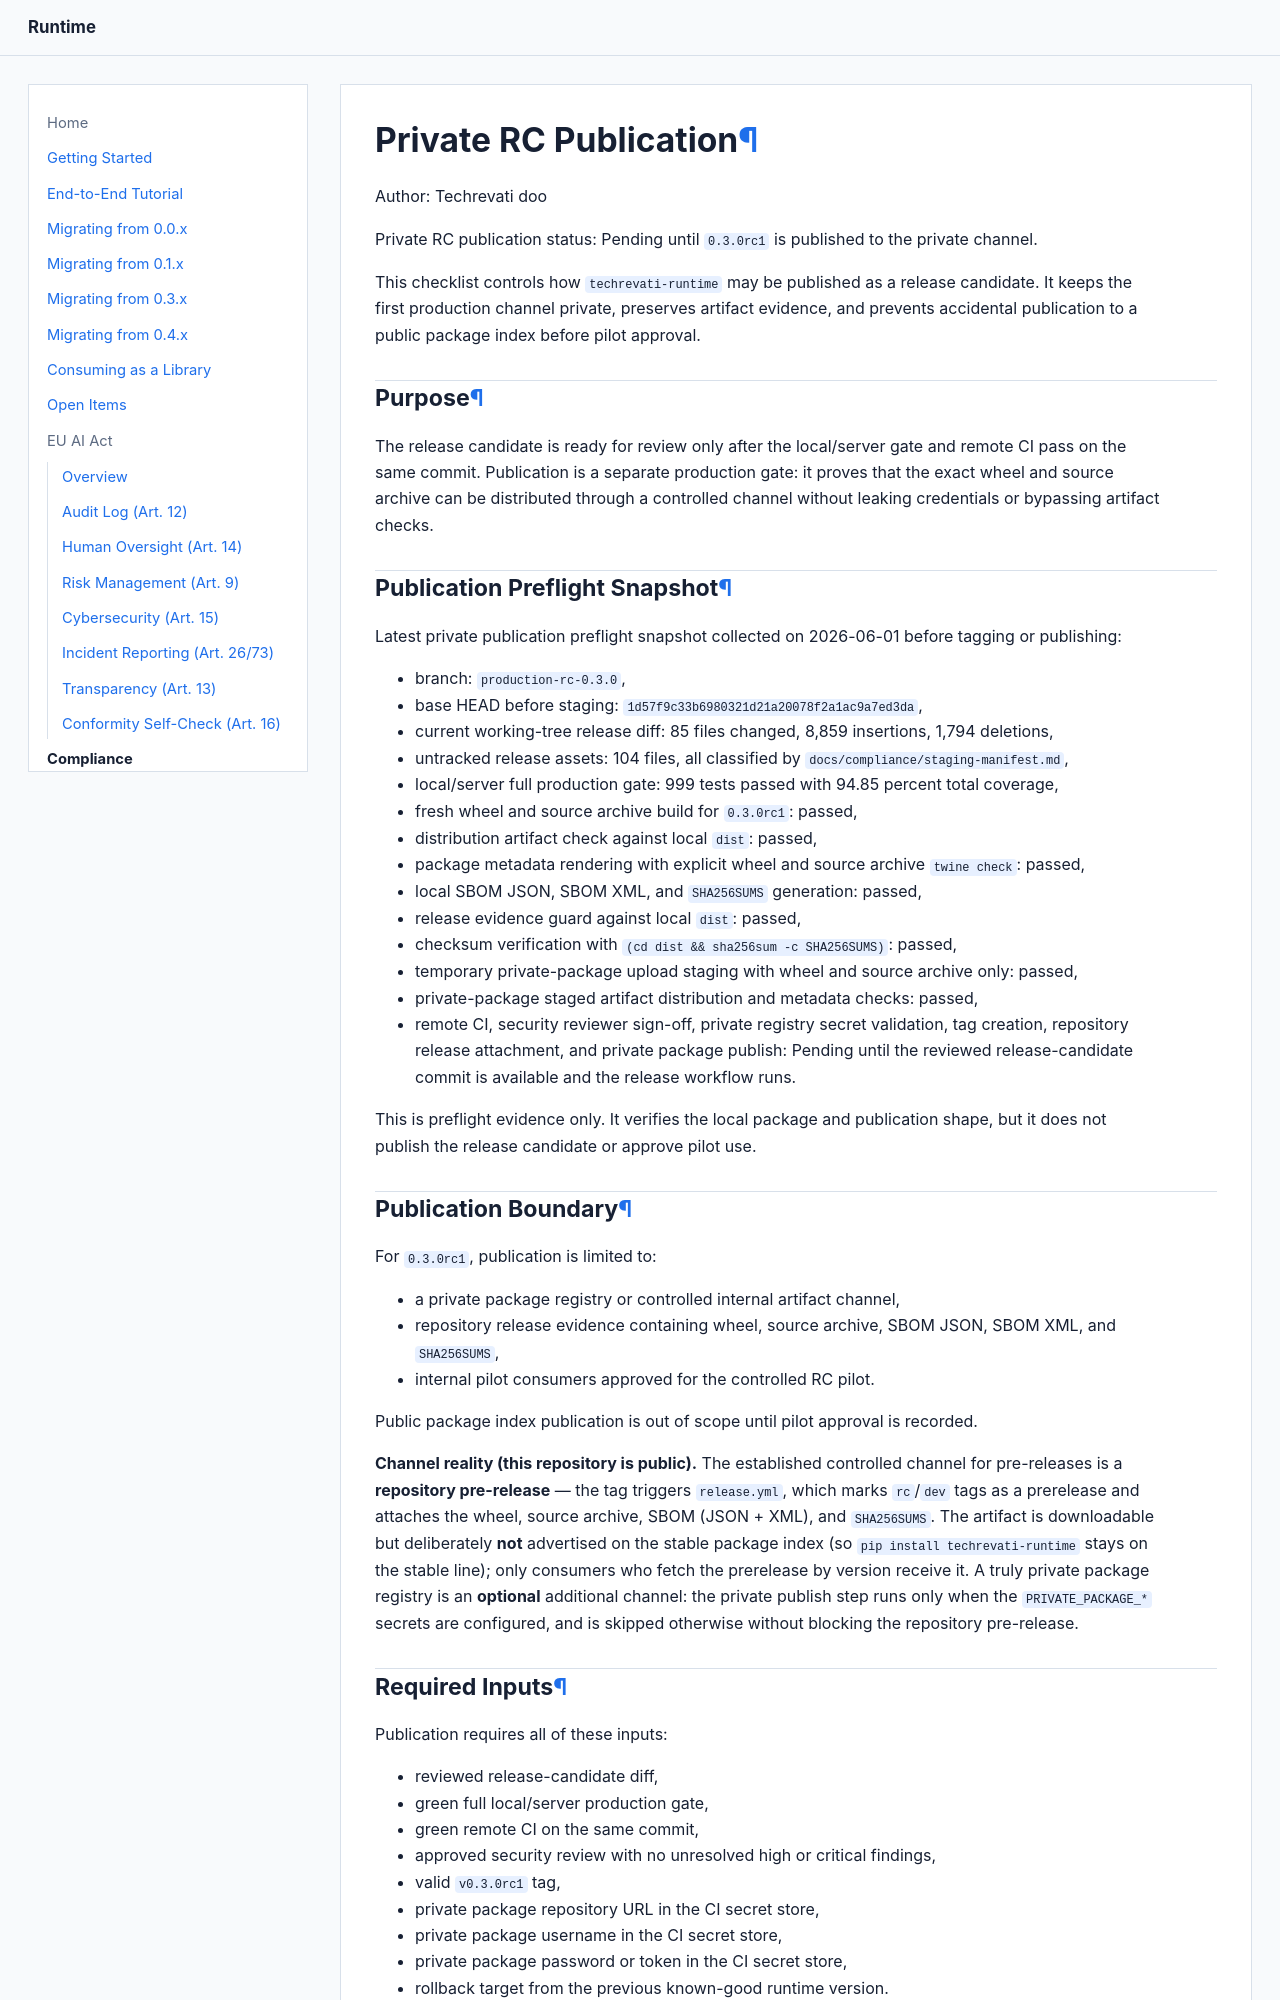

repository: Techrevati/runtime · page: compliance/private-rc-publication/index.html · generator: mkdocs

# Private RC Publication

Author: Techrevati doo

Private RC publication status: Pending until `0.3.0rc1` is published to the
private channel.

This checklist controls how `techrevati-runtime` may be published as a release
candidate. It keeps the first production channel private, preserves artifact
evidence, and prevents accidental publication to a public package index before
pilot approval.

## Purpose

The release candidate is ready for review only after the local/server gate and
remote CI pass on the same commit. Publication is a separate production gate:
it proves that the exact wheel and source archive can be distributed through a
controlled channel without leaking credentials or bypassing artifact checks.

## Publication Preflight Snapshot

Latest private publication preflight snapshot collected on 2026-06-01 before
tagging or publishing:

- branch: `production-rc-0.3.0`,
- base HEAD before staging: `1d57f9c33b6980321d21a20078f2a1ac9a7ed3da`,
- current working-tree release diff: 85 files changed, 8,859 insertions,
  1,794 deletions,
- untracked release assets: 104 files, all classified by
  `docs/compliance/staging-manifest.md`,
- local/server full production gate: 999 tests passed with 94.85 percent total
  coverage,
- fresh wheel and source archive build for `0.3.0rc1`: passed,
- distribution artifact check against local `dist`: passed,
- package metadata rendering with explicit wheel and source archive
  `twine check`: passed,
- local SBOM JSON, SBOM XML, and `SHA256SUMS` generation: passed,
- release evidence guard against local `dist`: passed,
- checksum verification with `(cd dist && sha256sum -c SHA256SUMS)`: passed,
- temporary private-package upload staging with wheel and source archive only:
  passed,
- private-package staged artifact distribution and metadata checks: passed,
- remote CI, security reviewer sign-off, private registry secret validation,
  tag creation, repository release attachment, and private package publish:
  Pending until the reviewed release-candidate commit is available and the
  release workflow runs.

This is preflight evidence only. It verifies the local package and publication
shape, but it does not publish the release candidate or approve pilot use.
